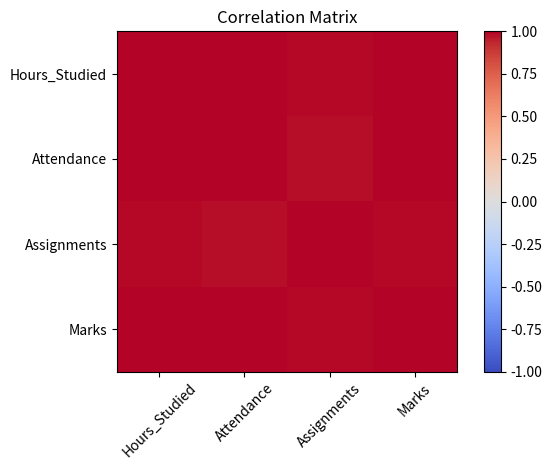

The script that saved this image:

import pandas as pd
import matplotlib.pyplot as plt

data = pd.DataFrame({
    "Hours_Studied": [2,3,4,5,6,7,8,9,10,11],
    "Attendance": [60,65,70,72,75,80,82,85,90,92],
    "Assignments": [4,5,5,6,6,7,8,8,9,10],
    "Marks": [45,50,55,60,63,68,72,78,84,88]
})

corr = data.corr(numeric_only=True)

print("Correlation Matrix:")
print(corr)

print("\nCorrelation with Marks:")
print(corr["Marks"].sort_values(ascending=False))

plt.imshow(corr, cmap="coolwarm", vmin=-1, vmax=1)
plt.colorbar()
plt.xticks(range(len(corr.columns)), corr.columns, rotation=45)
plt.yticks(range(len(corr.columns)), corr.columns)
plt.title("Correlation Matrix")
plt.tight_layout()
plt.show()
